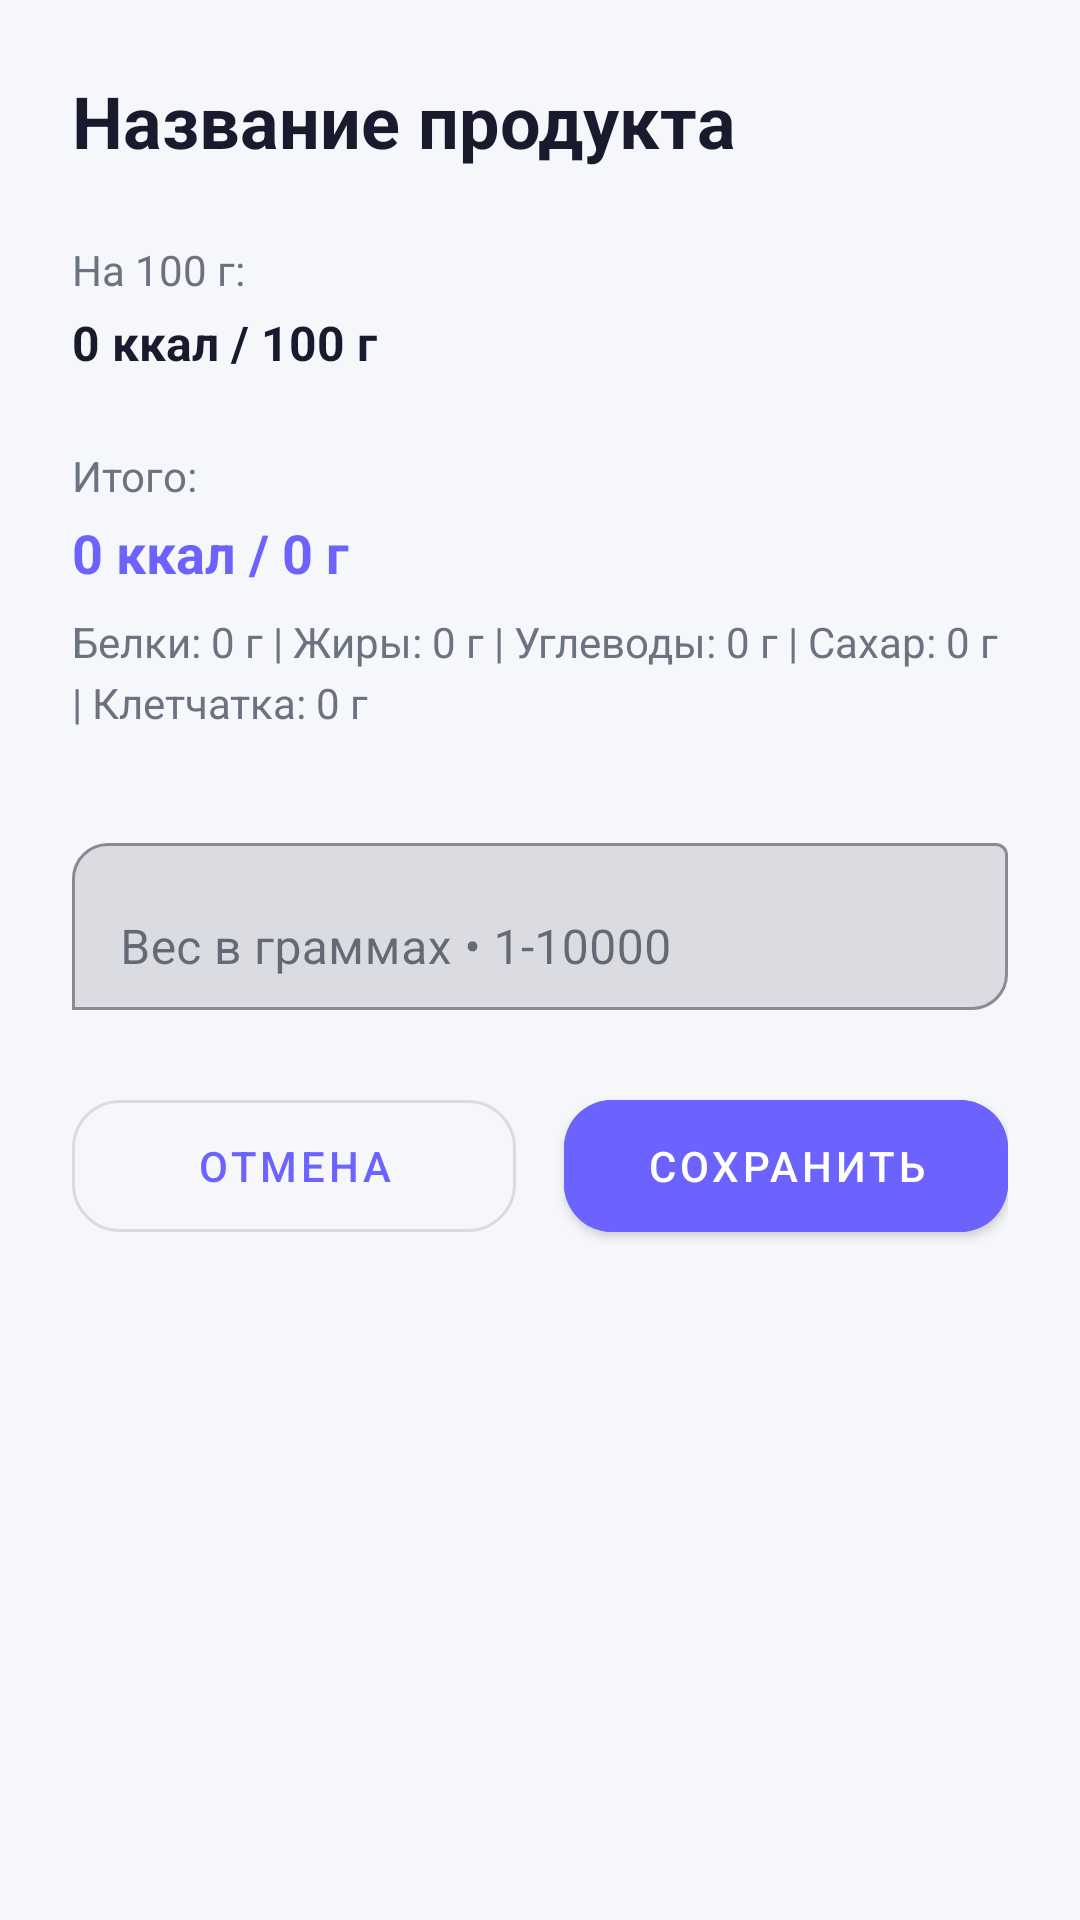

Android layout source for this screen:
<!-- AndroidManifest.xml: application theme Theme.CalorieCounter -->
<!-- res/layout/activity_food_detail.xml -->
<?xml version="1.0" encoding="utf-8"?>
<ScrollView xmlns:android="http://schemas.android.com/apk/res/android"
    xmlns:app="http://schemas.android.com/apk/res-auto"
    android:layout_width="match_parent"
    android:layout_height="match_parent"
    android:background="@color/bg_primary"
    android:padding="24dp"
    android:fillViewport="true">

    <LinearLayout
        android:layout_width="match_parent"
        android:layout_height="wrap_content"
        android:orientation="vertical">

        <TextView
            android:id="@+id/tvFoodName"
            android:layout_width="wrap_content"
            android:layout_height="wrap_content"
            android:text="Название продукта"
            android:textSize="24sp"
            android:textStyle="bold"
            android:textColor="@color/text_primary"
            android:layout_marginBottom="24dp" />

        <TextView
            android:layout_width="wrap_content"
            android:layout_height="wrap_content"
            android:text="На 100 г:"
            android:textSize="14sp"
            android:textColor="@color/text_secondary"
            android:layout_marginBottom="4dp" />

        <TextView
            android:id="@+id/tvPer100"
            android:layout_width="wrap_content"
            android:layout_height="wrap_content"
            android:text="0 ккал / 100 г"
            android:textSize="16sp"
            android:textColor="@color/text_primary"
            android:textStyle="bold"
            android:layout_marginBottom="24dp" />

        <TextView
            android:layout_width="wrap_content"
            android:layout_height="wrap_content"
            android:text="Итого:"
            android:textSize="14sp"
            android:textColor="@color/text_secondary"
            android:layout_marginBottom="4dp" />

        <TextView
            android:id="@+id/tvCalculated"
            android:layout_width="wrap_content"
            android:layout_height="wrap_content"
            android:text="0 ккал / 0 г"
            android:tag="accent"
            android:textSize="18sp"
            android:textColor="@color/primary"
            android:textStyle="bold"
            android:layout_marginBottom="8dp" />

        <TextView
            android:id="@+id/tvMacrosCalc"
            android:layout_width="match_parent"
            android:layout_height="wrap_content"
            android:text="Белки: 0 г | Жиры: 0 г | Углеводы: 0 г | Сахар: 0 г | Клетчатка: 0 г"
            android:textSize="14sp"
            android:textColor="@color/text_secondary"
            android:layout_marginBottom="32dp"
            android:lineSpacingExtra="4dp" />

        <com.google.android.material.textfield.TextInputLayout
            android:layout_width="match_parent"
            android:layout_height="wrap_content"
            android:layout_marginBottom="24dp"
            app:boxBackgroundMode="outline"
            app:boxCornerRadiusTopStart="12dp"
            app:boxCornerRadiusBottomEnd="12dp"
            android:hint="Вес в граммах • 1-10000">

            <com.google.android.material.textfield.TextInputEditText
                android:id="@+id/etGrams"
                android:layout_width="match_parent"
                android:layout_height="wrap_content"
                android:inputType="number"
                android:maxLength="5" />
        </com.google.android.material.textfield.TextInputLayout>

        <LinearLayout
            android:layout_width="match_parent"
            android:layout_height="wrap_content"
            android:orientation="horizontal">

            <com.google.android.material.button.MaterialButton
                android:id="@+id/btnCancel"
                android:layout_width="0dp"
                android:layout_height="56dp"
                android:layout_weight="1"
                android:layout_marginEnd="8dp"
                android:text="Отмена"
                style="@style/Widget.MaterialComponents.Button.OutlinedButton"
                app:cornerRadius="16dp" />

            <com.google.android.material.button.MaterialButton
                android:id="@+id/btnSave"
                android:layout_width="0dp"
                android:layout_height="56dp"
                android:layout_weight="1"
                android:layout_marginStart="8dp"
                android:text="Сохранить"
                app:cornerRadius="16dp"
                android:backgroundTint="@color/primary" />
        </LinearLayout>
    </LinearLayout>
</ScrollView>
<!-- resources referenced by this layout -->
<resources>
  <color name="bg_primary">#F5F7FA</color>
  <color name="primary">#6C63FF</color>
  <color name="text_primary">#1A1A2E</color>
  <color name="text_secondary">#6B7280</color>
  <style name="Theme.CalorieCounter" parent="Theme.MaterialComponents.DayNight.NoActionBar">
          <item name="colorPrimary">@color/primary</item>
          <item name="colorPrimaryDark">@color/primary_dark</item>
          <item name="colorAccent">@color/accent</item>
          <item name="colorSurface">@color/app_surface</item>
          <item name="colorOnSurface">@color/text_primary</item>
          <item name="android:colorBackground">@color/bg_primary</item>
          <item name="android:windowBackground">@color/bg_primary</item>
          <item name="android:textColorPrimary">@color/text_primary</item>
          <item name="android:textColorSecondary">@color/text_secondary</item>
          <item name="android:statusBarColor">@color/primary</item>
          <item name="android:navigationBarColor">@color/bg_primary</item>
          <item name="android:windowLightStatusBar">false</item>
      </style>
  <color name="primary_dark">#5A52D5</color>
  <color name="accent">#00C9A7</color>
  <color name="app_surface">#FFFFFF</color>
</resources>
